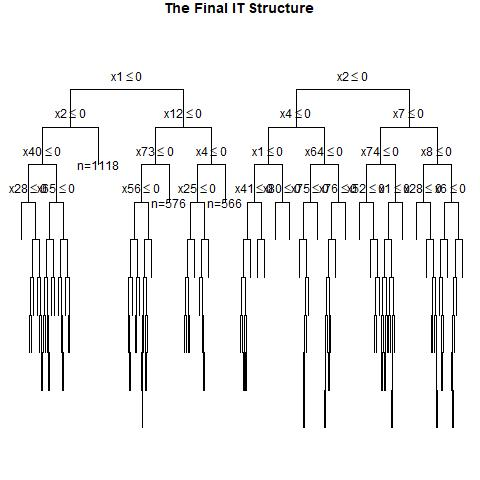

The data file committed next to this chart (first rows):
, x1, x2, x3, x4, x5, x6, x7, x8, x9, x10, x11, x12, x13, x14, x15, x16, x17, x18, x19, x20, x21, x22, x23
1, 1, 0, 0, 1, 0, 0, 0, 1, 1, 1, 0, 0, 1, 1, 1, 0, 0, 0, 1, 0, 0, 1, 1
2, 0, 1, 0, 1, 1, 1, 0, 0, 0, 0, 1, 1, 0, 1, 0, 0, 0, 0, 1, 0, 1, 0, 1
3, 1, 1, 0, 1, 0, 1, 1, 0, 1, 0, 1, 0, 0, 1, 1, 0, 1, 0, 1, 0, 1, 1, 0
4, 1, 1, 1, 0, 0, 0, 0, 1, 0, 1, 1, 1, 0, 0, 1, 0, 1, 1, 1, 1, 0, 0, 0
5, 0, 0, 0, 1, 1, 1, 1, 1, 0, 1, 0, 0, 1, 1, 1, 1, 0, 0, 0, 1, 1, 0, 1
6, 0, 1, 0, 1, 0, 0, 1, 1, 0, 1, 0, 1, 0, 1, 0, 1, 1, 1, 1, 0, 0, 0, 1
7, 1, 0, 1, 0, 0, 0, 0, 1, 0, 0, 0, 1, 1, 0, 1, 0, 0, 0, 0, 0, 1, 0, 0
8, 1, 1, 1, 0, 1, 0, 1, 0, 0, 1, 1, 0, 1, 0, 1, 1, 0, 1, 0, 0, 1, 0, 1
9, 0, 0, 1, 0, 0, 0, 0, 0, 1, 0, 0, 0, 1, 1, 0, 1, 1, 1, 1, 1, 0, 1, 0
10, 1, 0, 1, 0, 0, 0, 1, 1, 0, 1, 0, 1, 1, 0, 0, 0, 0, 0, 0, 0, 0, 1, 0
11, 0, 0, 0, 0, 1, 1, 0, 1, 1, 1, 1, 1, 0, 1, 1, 1, 0, 1, 1, 1, 1, 0, 0
12, 1, 0, 0, 0, 0, 0, 1, 0, 1, 0, 0, 1, 1, 1, 1, 1, 1, 1, 0, 1, 1, 0, 1
13, 0, 0, 0, 1, 0, 0, 0, 0, 1, 1, 0, 0, 0, 1, 1, 0, 0, 0, 1, 1, 1, 0, 0
14, 1, 0, 1, 0, 0, 0, 1, 1, 1, 0, 1, 0, 0, 1, 0, 0, 1, 1, 0, 1, 0, 1, 0
15, 0, 1, 1, 1, 1, 1, 1, 1, 1, 1, 1, 0, 1, 0, 1, 1, 0, 0, 0, 0, 1, 0, 1
16, 1, 0, 0, 0, 0, 1, 1, 0, 1, 1, 1, 0, 1, 1, 0, 0, 1, 0, 1, 1, 1, 1, 1
17, 1, 0, 1, 1, 1, 1, 0, 0, 1, 0, 0, 0, 1, 1, 0, 1, 1, 0, 1, 0, 0, 0, 1
18, 0, 0, 1, 1, 0, 0, 1, 0, 0, 1, 0, 1, 0, 0, 0, 1, 0, 0, 0, 0, 0, 1, 1
19, 0, 1, 1, 0, 0, 1, 1, 0, 0, 0, 0, 1, 1, 0, 1, 1, 1, 1, 0, 0, 1, 1, 1
20, 0, 0, 0, 0, 1, 1, 1, 1, 1, 1, 0, 1, 0, 1, 0, 1, 1, 0, 0, 1, 1, 0, 0
21, 0, 1, 0, 0, 1, 1, 1, 0, 0, 1, 0, 0, 0, 0, 1, 0, 1, 1, 1, 0, 1, 1, 0
22, 0, 1, 0, 0, 0, 0, 1, 0, 0, 0, 1, 1, 0, 1, 0, 1, 1, 0, 0, 1, 1, 0, 0
23, 1, 0, 1, 1, 0, 1, 1, 1, 0, 0, 0, 1, 0, 0, 0, 0, 1, 0, 1, 0, 1, 1, 0
24, 0, 0, 1, 0, 0, 1, 1, 1, 1, 1, 0, 0, 0, 1, 1, 1, 0, 0, 1, 0, 1, 0, 1
25, 1, 1, 1, 0, 0, 0, 0, 1, 1, 0, 1, 1, 1, 0, 1, 1, 0, 0, 1, 0, 0, 1, 0
26, 1, 0, 1, 1, 0, 0, 0, 0, 1, 0, 1, 1, 1, 1, 1, 1, 0, 1, 0, 0, 1, 1, 1
27, 0, 1, 0, 0, 0, 0, 1, 1, 1, 0, 0, 1, 1, 1, 1, 1, 1, 0, 0, 0, 0, 1, 1
28, 0, 1, 1, 0, 0, 0, 0, 0, 1, 1, 1, 1, 1, 0, 1, 1, 1, 1, 0, 0, 0, 0, 0
29, 1, 0, 0, 1, 1, 1, 1, 0, 0, 1, 0, 0, 0, 0, 0, 1, 1, 0, 0, 0, 0, 0, 1
30, 0, 0, 0, 1, 0, 1, 1, 1, 1, 1, 1, 1, 1, 1, 1, 0, 1, 1, 0, 1, 1, 1, 0
31, 1, 0, 0, 0, 1, 1, 0, 1, 0, 1, 1, 0, 0, 1, 0, 0, 1, 0, 0, 1, 1, 1, 1
32, 0, 1, 0, 0, 1, 1, 1, 0, 0, 1, 0, 0, 1, 1, 1, 0, 0, 0, 1, 1, 0, 1, 1
33, 1, 0, 1, 1, 0, 0, 0, 0, 1, 0, 1, 1, 1, 1, 1, 1, 0, 1, 1, 0, 0, 1, 1
34, 1, 0, 0, 1, 0, 1, 1, 1, 0, 1, 1, 1, 1, 1, 0, 0, 0, 0, 0, 1, 1, 0, 1
35, 0, 0, 0, 1, 0, 1, 1, 0, 1, 0, 0, 1, 0, 1, 0, 0, 0, 1, 1, 0, 0, 1, 0
36, 1, 0, 0, 0, 1, 1, 1, 0, 0, 1, 0, 1, 0, 1, 1, 0, 0, 0, 0, 0, 1, 1, 1
37, 0, 0, 0, 1, 1, 0, 0, 1, 0, 0, 1, 0, 0, 1, 1, 0, 1, 1, 1, 1, 0, 0, 1
38, 0, 1, 1, 1, 0, 1, 0, 0, 1, 0, 0, 0, 1, 0, 0, 0, 0, 0, 1, 0, 0, 1, 0
39, 0, 1, 0, 0, 1, 0, 1, 0, 1, 0, 1, 1, 1, 1, 0, 0, 0, 1, 1, 1, 1, 0, 0
40, 1, 1, 0, 1, 1, 1, 0, 1, 1, 1, 0, 1, 0, 0, 0, 1, 0, 0, 1, 0, 0, 0, 0
41, 1, 0, 1, 1, 1, 0, 0, 1, 0, 1, 1, 1, 0, 1, 1, 1, 0, 0, 1, 0, 0, 1, 1
42, 0, 1, 1, 0, 1, 1, 1, 0, 1, 1, 0, 0, 1, 1, 0, 0, 1, 1, 1, 1, 1, 0, 0
43, 0, 0, 0, 1, 0, 0, 0, 0, 0, 0, 0, 1, 0, 0, 1, 0, 1, 1, 0, 0, 0, 1, 1
44, 0, 1, 1, 0, 1, 0, 0, 0, 1, 1, 1, 0, 0, 1, 0, 1, 0, 0, 0, 1, 1, 0, 0
45, 1, 0, 1, 0, 0, 0, 1, 1, 1, 0, 0, 1, 1, 1, 0, 1, 0, 1, 1, 1, 1, 0, 1
46, 1, 0, 1, 0, 1, 0, 1, 1, 1, 1, 1, 0, 1, 0, 1, 1, 1, 0, 1, 0, 0, 0, 1
47, 0, 0, 0, 0, 1, 1, 1, 0, 0, 0, 0, 1, 1, 0, 1, 0, 0, 1, 1, 1, 0, 1, 1
48, 0, 1, 1, 0, 0, 0, 0, 1, 0, 0, 1, 1, 0, 1, 1, 1, 1, 1, 1, 0, 0, 0, 0
49, 0, 1, 1, 1, 1, 0, 1, 1, 1, 0, 0, 1, 0, 0, 0, 0, 1, 0, 1, 0, 0, 1, 0
50, 0, 0, 0, 1, 1, 1, 0, 1, 1, 0, 0, 0, 1, 0, 1, 1, 0, 0, 0, 1, 0, 1, 0
51, 0, 0, 0, 0, 1, 0, 0, 1, 0, 1, 0, 0, 0, 0, 1, 0, 0, 1, 0, 1, 0, 0, 0
52, 1, 0, 0, 0, 0, 1, 1, 0, 1, 1, 1, 0, 0, 1, 0, 0, 0, 1, 0, 1, 1, 0, 0
53, 0, 0, 0, 1, 0, 0, 0, 0, 0, 1, 0, 0, 1, 1, 0, 1, 0, 0, 1, 0, 0, 0, 0
54, 0, 1, 0, 1, 0, 1, 1, 0, 1, 1, 1, 1, 1, 0, 1, 1, 0, 1, 0, 0, 0, 1, 0
55, 0, 0, 1, 0, 1, 0, 0, 0, 0, 1, 1, 0, 1, 1, 0, 1, 1, 1, 1, 0, 0, 0, 1
56, 1, 1, 0, 1, 0, 1, 1, 1, 1, 0, 0, 0, 0, 0, 0, 1, 1, 0, 1, 1, 1, 0, 0
57, 1, 0, 0, 0, 0, 0, 0, 1, 0, 1, 1, 1, 1, 1, 0, 0, 1, 0, 1, 1, 1, 0, 1
58, 1, 0, 1, 1, 0, 0, 1, 0, 1, 0, 0, 1, 0, 1, 1, 0, 1, 1, 0, 0, 1, 1, 1
59, 1, 0, 1, 1, 0, 1, 1, 1, 1, 0, 0, 0, 1, 1, 1, 0, 0, 1, 1, 1, 0, 0, 0
60, 1, 1, 0, 0, 0, 0, 1, 1, 1, 1, 1, 1, 0, 0, 1, 0, 0, 0, 1, 1, 1, 0, 1
... 940 more rows
